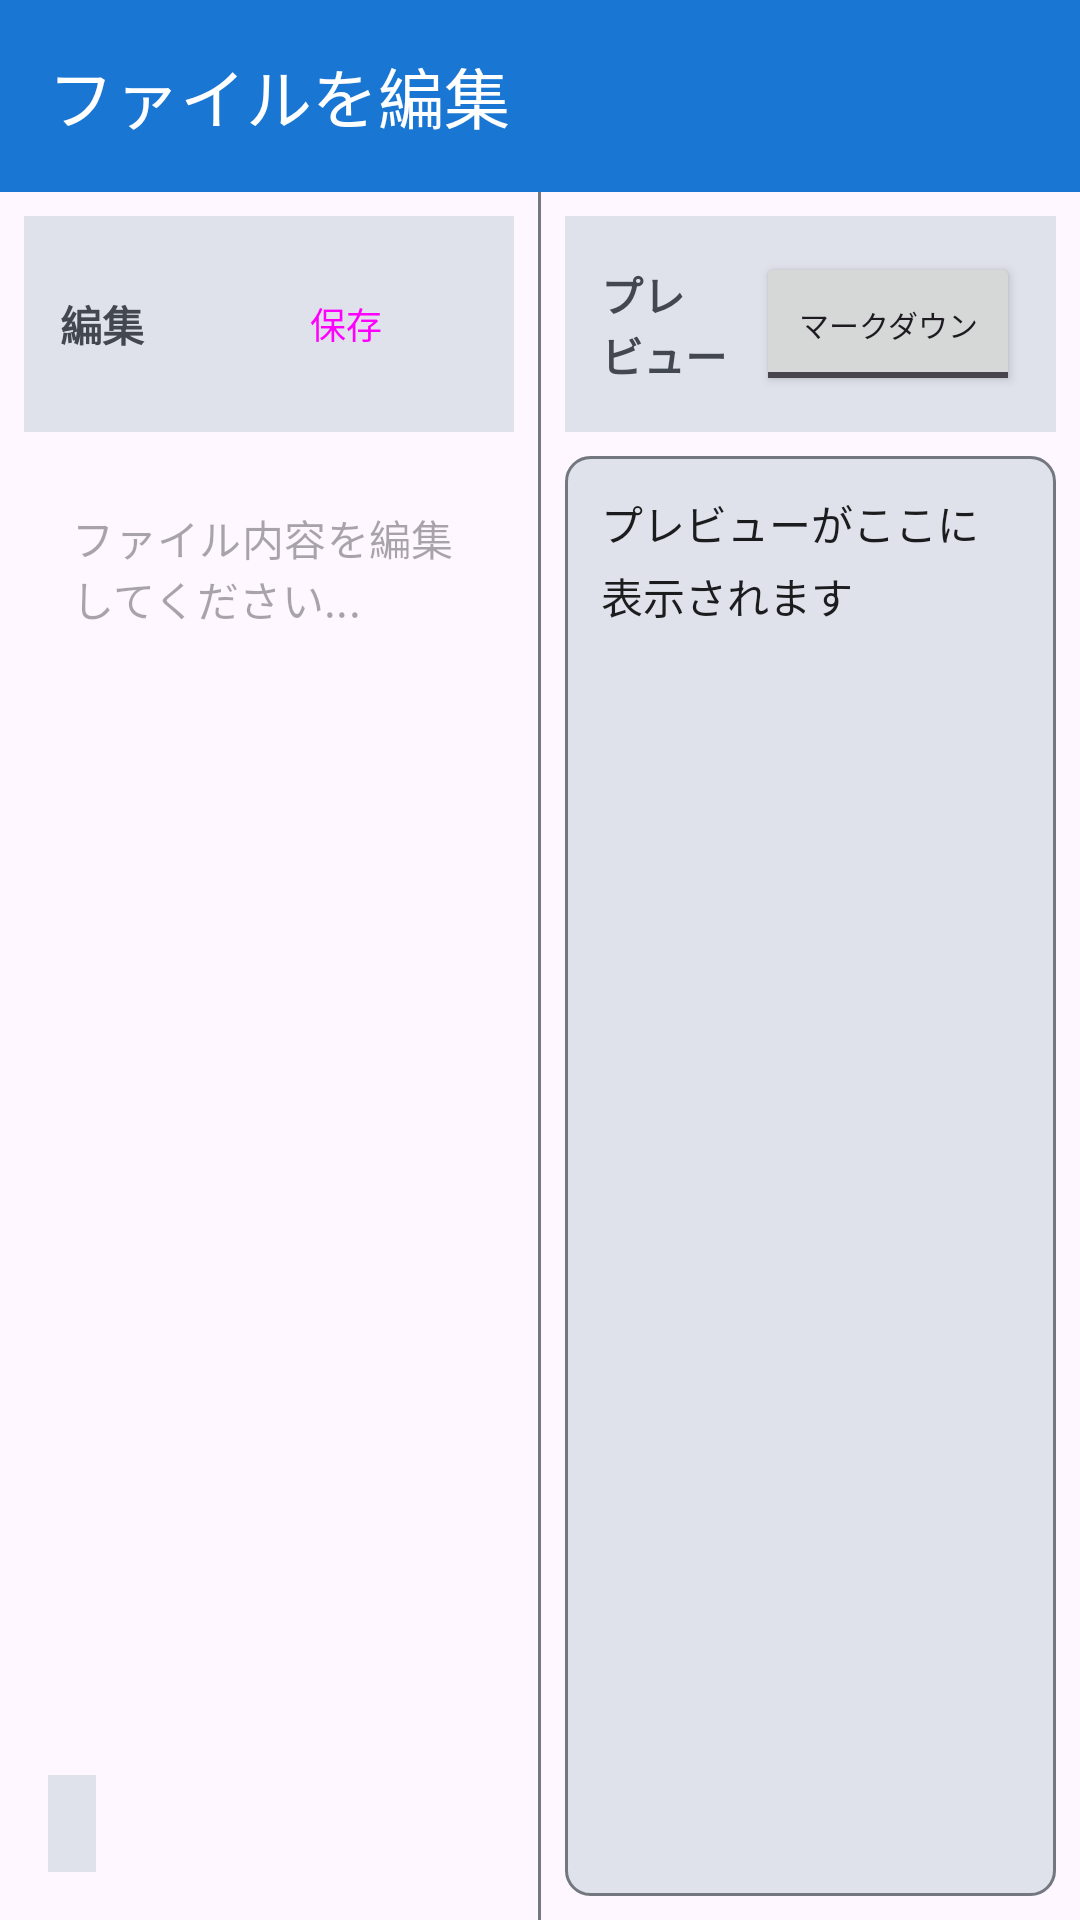

Android layout source for this screen:
<!-- AndroidManifest.xml: application theme Theme.Memotter -->
<!-- res/layout/dialog_file_edit.xml -->
<?xml version="1.0" encoding="utf-8"?>
<androidx.coordinatorlayout.widget.CoordinatorLayout 
    xmlns:android="http://schemas.android.com/apk/res/android"
    xmlns:app="http://schemas.android.com/apk/res-auto"
    xmlns:tools="http://schemas.android.com/tools"
    android:layout_width="match_parent"
    android:layout_height="match_parent">

    
    <com.google.android.material.appbar.AppBarLayout
        android:id="@+id/app_bar_layout"
        android:layout_width="match_parent"
        android:layout_height="wrap_content"
        android:theme="@style/ThemeOverlay.AppCompat.Dark.ActionBar">

        <com.google.android.material.appbar.MaterialToolbar
            android:id="@+id/toolbar"
            android:layout_width="match_parent"
            android:layout_height="?attr/actionBarSize"
            android:background="?attr/colorPrimary"
            app:title="ファイルを編集"
            app:titleTextColor="?attr/colorOnPrimary"
            app:navigationIcon="@drawable/ic_close"
            app:navigationIconTint="?attr/colorOnPrimary" />

    </com.google.android.material.appbar.AppBarLayout>

    
    <LinearLayout
        android:layout_width="match_parent"
        android:layout_height="match_parent"
        android:orientation="horizontal"
        app:layout_behavior="@string/appbar_scrolling_view_behavior">

        
        <LinearLayout
            android:layout_width="0dp"
            android:layout_height="match_parent"
            android:layout_weight="1"
            android:orientation="vertical"
            android:padding="8dp">

            
            <LinearLayout
                android:layout_width="match_parent"
                android:layout_height="wrap_content"
                android:orientation="horizontal"
                android:gravity="center_vertical"
                android:background="?attr/colorSurfaceVariant"
                android:padding="12dp">

                <TextView
                    android:layout_width="0dp"
                    android:layout_height="wrap_content"
                    android:layout_weight="1"
                    android:text="編集"
                    android:textSize="14sp"
                    android:textStyle="bold"
                    android:textColor="?attr/colorOnSurfaceVariant" />

                <Button
                    android:id="@+id/btn_save"
                    android:layout_width="wrap_content"
                    android:layout_height="wrap_content"
                    android:text="保存"
                    android:textSize="12sp"
                    style="@style/Widget.Material3.Button.UnelevatedButton" />

            </LinearLayout>

            
            <com.google.android.material.textfield.TextInputLayout
                android:layout_width="match_parent"
                android:layout_height="0dp"
                android:layout_weight="1"
                android:layout_marginTop="8dp"
                style="@style/Widget.MaterialComponents.TextInputLayout.OutlinedBox"
                app:hintEnabled="false">

                <com.google.android.material.textfield.TextInputEditText
                    android:id="@+id/et_file_content"
                    android:layout_width="match_parent"
                    android:layout_height="match_parent"
                    android:hint="ファイル内容を編集してください..."
                    android:gravity="top|start"
                    android:inputType="textMultiLine|textCapSentences"
                    android:background="@android:color/transparent"
                    android:scrollbars="vertical"
                    android:textSize="@dimen/text_size_medium"
                    android:fontFamily="monospace" />

            </com.google.android.material.textfield.TextInputLayout>

        </LinearLayout>

        
        <View
            android:layout_width="1dp"
            android:layout_height="match_parent"
            android:background="?attr/colorOutline" />

        
        <LinearLayout
            android:layout_width="0dp"
            android:layout_height="match_parent"
            android:layout_weight="1"
            android:orientation="vertical"
            android:padding="8dp">

            
            <LinearLayout
                android:layout_width="match_parent"
                android:layout_height="wrap_content"
                android:orientation="horizontal"
                android:gravity="center_vertical"
                android:background="?attr/colorSurfaceVariant"
                android:padding="12dp">

                <TextView
                    android:layout_width="0dp"
                    android:layout_height="wrap_content"
                    android:layout_weight="1"
                    android:text="プレビュー"
                    android:textSize="14sp"
                    android:textStyle="bold"
                    android:textColor="?attr/colorOnSurfaceVariant" />

                <ToggleButton
                    android:id="@+id/btn_toggle_preview"
                    android:layout_width="wrap_content"
                    android:layout_height="wrap_content"
                    android:textOff="マークダウン"
                    android:textOn="タイムライン"
                    android:textSize="10sp"
                    android:checked="false" />

            </LinearLayout>

            
            <FrameLayout
                android:layout_width="match_parent"
                android:layout_height="0dp"
                android:layout_weight="1"
                android:layout_marginTop="8dp">

                
                <androidx.core.widget.NestedScrollView
                    android:id="@+id/scroll_markdown_preview"
                    android:layout_width="match_parent"
                    android:layout_height="match_parent"
                    android:background="@drawable/rounded_background"
                    android:padding="12dp">

                    <TextView
                        android:id="@+id/tv_markdown_preview"
                        android:layout_width="match_parent"
                        android:layout_height="wrap_content"
                        android:textSize="@dimen/text_size_medium"
                        android:textColor="?attr/colorOnSurface"
                        android:lineSpacingMultiplier="1.2"
                        android:text="プレビューがここに表示されます" />

                </androidx.core.widget.NestedScrollView>

                
                <androidx.recyclerview.widget.RecyclerView
                    android:id="@+id/rv_timeline_preview"
                    android:layout_width="match_parent"
                    android:layout_height="match_parent"
                    android:visibility="gone"
                    android:background="@drawable/rounded_background"
                    tools:listitem="@layout/item_memo" />

            </FrameLayout>

        </LinearLayout>

    </LinearLayout>

    
    <TextView
        android:id="@+id/tv_char_count"
        android:layout_width="wrap_content"
        android:layout_height="wrap_content"
        android:layout_gravity="bottom|start"
        android:layout_margin="16dp"
        android:textSize="@dimen/text_size_small"
        android:textColor="?attr/colorOnSurfaceVariant"
        android:background="?attr/colorSurfaceVariant"
        android:padding="8dp"
        tools:text="文字数: 120" />

</androidx.coordinatorlayout.widget.CoordinatorLayout>
<!-- res/layout/item_memo.xml (included above) -->
<?xml version="1.0" encoding="utf-8"?>
<com.google.android.material.card.MaterialCardView 
    xmlns:android="http://schemas.android.com/apk/res/android"
    xmlns:app="http://schemas.android.com/apk/res-auto"
    xmlns:tools="http://schemas.android.com/tools"
    android:layout_width="match_parent"
    android:layout_height="wrap_content"
    android:layout_margin="@dimen/memo_item_margin"
    app:cardCornerRadius="@dimen/memo_corner_radius"
    app:cardElevation="2dp"
    app:strokeWidth="0dp">

    <LinearLayout
        android:layout_width="match_parent"
        android:layout_height="wrap_content"
        android:orientation="vertical"
        android:padding="@dimen/memo_item_padding">

        
        <LinearLayout
            android:layout_width="match_parent"
            android:layout_height="wrap_content"
            android:orientation="horizontal"
            android:gravity="center_vertical">

            <TextView
                android:id="@+id/tv_timestamp"
                android:layout_width="0dp"
                android:layout_height="wrap_content"
                android:layout_weight="1"
                android:textSize="@dimen/text_size_small"
                android:textColor="?attr/colorOnSurfaceVariant"
                tools:text="2025/06/16 14:30"
                android:layout_marginEnd="8dp" />

            <ImageButton
                android:id="@+id/btn_favorite"
                android:layout_width="wrap_content"
                android:layout_height="wrap_content"
                android:src="@drawable/ic_favorite_border"
                android:background="?attr/selectableItemBackgroundBorderless"
                android:contentDescription="@string/memo_favorite"
                android:padding="8dp" />


        </LinearLayout>

        
        <TextView
            android:id="@+id/tv_content"
            android:layout_width="match_parent"
            android:layout_height="wrap_content"
            android:layout_marginTop="8dp"
            android:textSize="@dimen/text_size_medium"
            android:textColor="?attr/colorOnSurface"
            android:lineSpacingMultiplier="1.2"
            tools:text="今日は良い天気ですね。#天気 #日記"
            android:autoLink="web|email" />

        
        <TextView
            android:id="@+id/tv_hashtags"
            android:layout_width="match_parent"
            android:layout_height="wrap_content"
            android:layout_marginTop="8dp"
            android:textSize="@dimen/text_size_small"
            android:textColor="@color/hashtag_color"
            android:visibility="gone"
            tools:text="#タグ1 #タグ2"
            tools:visibility="visible" />

    </LinearLayout>

</com.google.android.material.card.MaterialCardView>
<!-- resources referenced by this layout -->
<resources>
  <color name="hashtag_color">#1976D2</color>
  <dimen name="memo_corner_radius">8dp</dimen>
  <dimen name="memo_item_margin">8dp</dimen>
  <dimen name="memo_item_padding">16dp</dimen>
  <dimen name="text_size_medium">14sp</dimen>
  <dimen name="text_size_small">12sp</dimen>
  <!-- drawable rounded_background (drawable) -->
  <?xml version="1.0" encoding="utf-8"?>
  <shape xmlns:android="http://schemas.android.com/apk/res/android"
      android:shape="rectangle">
      <corners android:radius="8dp" />
      <stroke
          android:width="1dp"
          android:color="?attr/colorOutline" />
      <solid android:color="?attr/colorSurfaceVariant" />
  </shape>
  <string name="memo_favorite">お気に入り</string>
  <style name="Theme.Memotter" parent="Base.Theme.Memotter" />
  <style name="Base.Theme.Memotter" parent="Theme.Material3.DayNight.NoActionBar">
          
          <item name="colorPrimary">@color/primary</item>
          <item name="colorOnPrimary">@color/on_primary</item>
          <item name="colorPrimaryContainer">@color/primary_container</item>
          <item name="colorOnPrimaryContainer">@color/on_primary_container</item>
          <item name="colorSecondary">@color/secondary</item>
          <item name="colorOnSecondary">@color/on_secondary</item>
          <item name="colorSecondaryContainer">@color/secondary_container</item>
          <item name="colorOnSecondaryContainer">@color/on_secondary_container</item>
          <item name="colorTertiary">@color/tertiary</item>
          <item name="colorOnTertiary">@color/on_tertiary</item>
          <item name="colorTertiaryContainer">@color/tertiary_container</item>
          <item name="colorOnTertiaryContainer">@color/on_tertiary_container</item>
          <item name="colorError">@color/error</item>
          <item name="colorOnError">@color/on_error</item>
          <item name="colorErrorContainer">@color/error_container</item>
          <item name="colorOnErrorContainer">@color/on_error_container</item>
          <item name="colorOutline">@color/outline</item>
          <item name="colorOutlineVariant">@color/outline_variant</item>
          <item name="colorSurface">@color/surface</item>
          <item name="colorOnSurface">@color/on_surface</item>
          <item name="colorSurfaceVariant">@color/surface_variant</item>
          <item name="colorOnSurfaceVariant">@color/on_surface_variant</item>
          <item name="colorSurfaceInverse">@color/surface_inverse</item>
          <item name="colorOnSurfaceInverse">@color/on_surface_inverse</item>
          <item name="colorPrimaryInverse">@color/primary_inverse</item>
      </style>
  <color name="primary">#1976D2</color>
  <color name="on_primary">#FFFFFF</color>
  <color name="primary_container">#D4E3FF</color>
  <color name="on_primary_container">#001C3B</color>
  <color name="secondary">#535F70</color>
  <color name="on_secondary">#FFFFFF</color>
  <color name="secondary_container">#D7E3F7</color>
  <color name="on_secondary_container">#101C2B</color>
  <color name="tertiary">#6B5B95</color>
  <color name="on_tertiary">#FFFFFF</color>
  <color name="tertiary_container">#EADDFF</color>
  <color name="on_tertiary_container">#21005D</color>
  <color name="error">#BA1A1A</color>
  <color name="on_error">#FFFFFF</color>
  <color name="error_container">#FFDAD6</color>
  <color name="on_error_container">#410002</color>
  <color name="outline">#73777F</color>
  <color name="outline_variant">#C3C7CF</color>
  <color name="surface">#FEFBFF</color>
  <color name="on_surface">#1A1C1E</color>
  <color name="surface_variant">#DFE2EB</color>
  <color name="on_surface_variant">#43474E</color>
  <color name="surface_inverse">#2F3033</color>
  <color name="on_surface_inverse">#F1F0F4</color>
  <color name="primary_inverse">#A5C8FF</color>
</resources>
